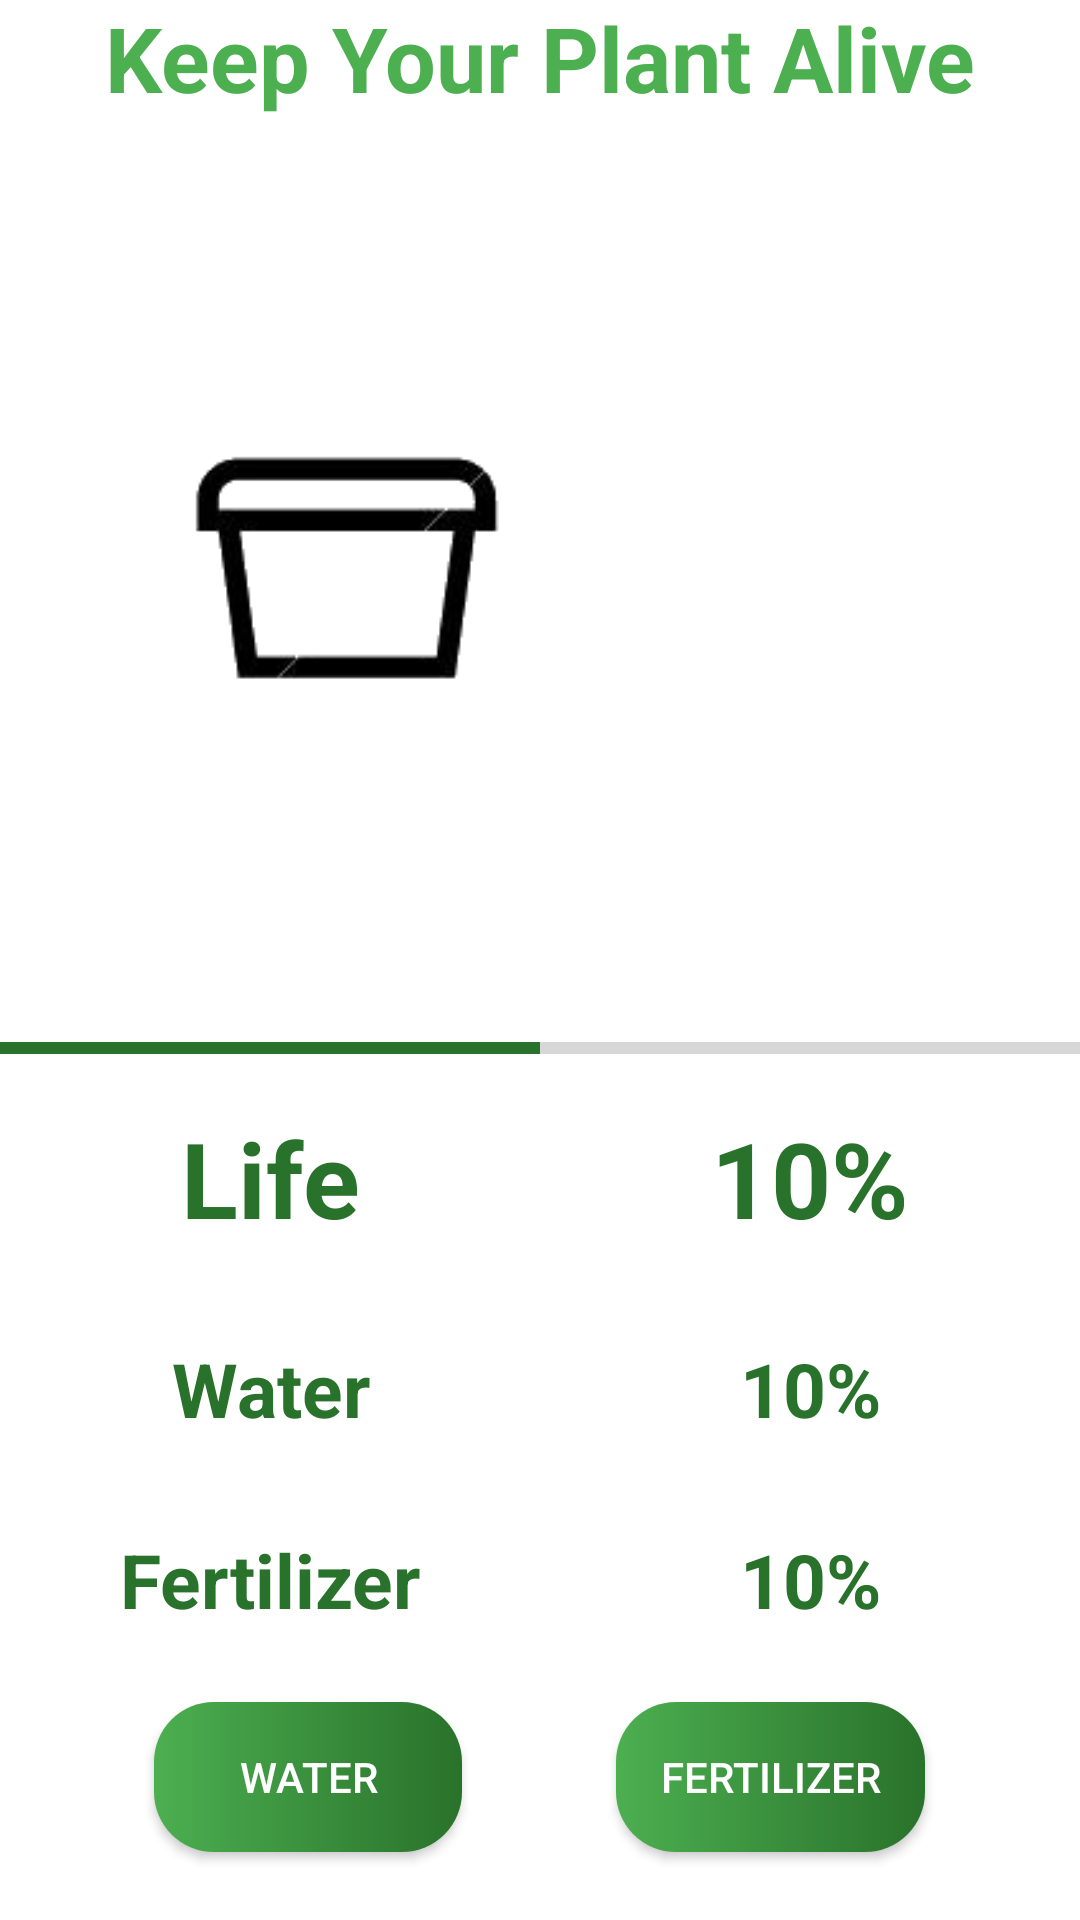

Reconstruct the res/layout file that produces this screen, plus the resources it refers to.
<!-- AndroidManifest.xml: application theme AppTheme -->
<!-- res/layout/activity_main.xml -->
<?xml version="1.0" encoding="utf-8"?>
<LinearLayout
    xmlns:android="http://schemas.android.com/apk/res/android"
    xmlns:tools="http://schemas.android.com/tools"
    android:layout_width="match_parent"
    android:layout_height="match_parent">

    <LinearLayout
        android:layout_width="match_parent"
        android:layout_height="match_parent"
        android:background="@color/colorBackground"
        android:gravity="center"
        android:orientation="vertical"
        tools:context=".MainActivity">

        <TextView
        android:id="@+id/greeting"
        android:layout_width="match_parent"
        android:layout_height="wrap_content"
        android:layout_margin="20dp"
        android:text="Keep Your Plant Alive"
        android:textAlignment="center"
        android:textColor="@color/colorPrimary"
        android:textSize="30sp"
        android:textStyle="bold" />

<LinearLayout
    android:layout_width="match_parent"
    android:layout_height="wrap_content">

    <ImageView
        android:id="@+id/plant"
        android:layout_width="199dp"
        android:layout_height="220dp"
        android:layout_gravity=""
        android:layout_marginBottom="50dp"
        android:paddingLeft="100px"
        android:paddingTop="150px"
        android:src="@drawable/plant_evolution1" />

    <ImageView
        android:id="@+id/action"
        android:layout_width="200dp"
        android:layout_height="140dp"
        android:layout_marginBottom="50dp"
        android:src="@drawable/water"
        android:visibility="invisible" />
</LinearLayout>

        <LinearLayout
            android:layout_width="match_parent"
            android:layout_height="208dp"
            android:orientation="vertical">
            <ProgressBar
                android:id="@+id/progressBar"
                style="?android:attr/progressBarStyleHorizontal"
                android:layout_width="match_parent"
                android:progress="50"
                android:layout_height="40dp"/>

            <LinearLayout
                android:layout_width="match_parent"
                android:layout_height="wrap_content"
                android:layout_marginBottom="30dp"
                android:orientation="horizontal">

                <TextView
                    android:id="@+id/overallLifeLabel"
                    android:layout_width="0dp"
                    android:layout_height="match_parent"
                    android:layout_weight="1"
                    android:text="Life"
                    android:textAlignment="center"
                    android:textColor="@color/colorPrimaryDark"
                    android:textSize="35sp"
                    android:textStyle="bold" />

                <TextView
                    android:id="@+id/overallLifeValue"
                    android:layout_width="0dp"
                    android:layout_height="match_parent"
                    android:layout_weight="1"
                    android:text="10%"
                    android:textAlignment="center"
                    android:textColor="@color/colorPrimaryDark"
                    android:textSize="35sp"
                    android:textStyle="bold" />

            </LinearLayout>

            <LinearLayout
                android:layout_width="match_parent"
                android:layout_height="wrap_content"
                android:layout_marginBottom="30dp"
                android:orientation="horizontal">

                <TextView
                    android:id="@+id/waterLabel"
                    android:layout_width="0dp"
                    android:layout_height="match_parent"
                    android:layout_weight="1"
                    android:text="@string/wat"
                    android:textAlignment="center"
                    android:textColor="@color/colorPrimaryDark"
                    android:textSize="25sp"
                    android:textStyle="bold" />

                <TextView
                    android:id="@+id/waterValue"
                    android:layout_width="0dp"
                    android:layout_height="match_parent"
                    android:layout_weight="1"
                    android:text="10%"
                    android:textAlignment="center"
                    android:textColor="@color/colorPrimaryDark"
                    android:textSize="25sp"
                    android:textStyle="bold" />

            </LinearLayout>

            <LinearLayout
                android:layout_width="match_parent"
                android:layout_height="wrap_content"
                android:orientation="horizontal">

                <TextView
                    android:id="@+id/fertilizerLabel"
                    android:layout_width="0dp"
                    android:layout_height="match_parent"
                    android:layout_weight="1"
                    android:text="@string/fer"
                    android:textAlignment="center"
                    android:textColor="@color/colorPrimaryDark"
                    android:textSize="25sp"
                    android:textStyle="bold" />

                <TextView
                    android:id="@+id/fertilizerValue"
                    android:layout_width="0dp"
                    android:layout_height="match_parent"
                    android:layout_weight="1"
                    android:text="10%"
                    android:textAlignment="center"
                    android:textColor="@color/colorPrimaryDark"
                    android:textSize="25sp"
                    android:textStyle="bold" />

            </LinearLayout>


        </LinearLayout>

        <LinearLayout
            android:layout_width="match_parent"
            android:layout_height="94dp"
            android:layout_marginTop="30dp"
            android:orientation="horizontal">

            <View
                android:layout_width="0dp"
                android:layout_height="50dp"
                android:layout_weight="1" />

            <Button
                android:layout_width="0dp"
                android:layout_height="50dp"
                android:layout_weight="2"
                android:background="@drawable/round_btn"
                android:text="@string/wat"
                android:onClick="addWater"
                android:textColor="@color/colorBackground" />

            <View
                android:layout_width="0dp"
                android:layout_height="50dp"
                android:layout_weight="1" />

            <Button
                android:layout_width="0dp"
                android:layout_height="50dp"
                android:layout_weight="2"
                android:background="@drawable/round_btn"
                android:text="@string/fer"
                android:onClick="addFertilizer"
                android:textColor="@color/colorBackground" />

            <View
                android:layout_width="0dp"
                android:layout_height="50dp"
                android:layout_weight="1" />
        </LinearLayout>

    </LinearLayout>
</LinearLayout>
<!-- resources referenced by this layout -->
<resources>
  <color name="colorBackground">#FFF</color>
  <color name="colorPrimary">#4CAF50</color>
  <color name="colorPrimaryDark">#29722B</color>
  <!-- drawable plant_evolution1: png bitmap (drawable, 4860 bytes) -->
  <!-- drawable round_btn (drawable) -->
  <?xml version="1.0" encoding="utf-8"?>
  <shape xmlns:android="http://schemas.android.com/apk/res/android" android:shape="rectangle">
      <corners android:radius="20dp"/>
      <gradient android:startColor="@color/colorPrimary"  android:endColor="@color/colorPrimaryDark" android:type="linear"/>
  </shape>
  <!-- drawable water: png bitmap (drawable, 9756 bytes) -->
  <string name="fer">Fertilizer</string>
  <string name="wat">Water</string>
  <style name="AppTheme" parent="Theme.AppCompat.Light.NoActionBar">
          
          <item name="colorPrimary">@color/colorPrimary</item>
          <item name="colorPrimaryDark">@color/colorPrimaryDark</item>
          <item name="colorAccent">@color/colorAccent</item>
      </style>
  <color name="colorAccent">#29722B</color>
</resources>
